Run: headless pygame with SDL's dummy video driver; simulated clock (each Clock.tick advances the game by its frame time, no real sleeping); random seed 0; keys injected as events and as key.get_pressed() state; no mouse input.
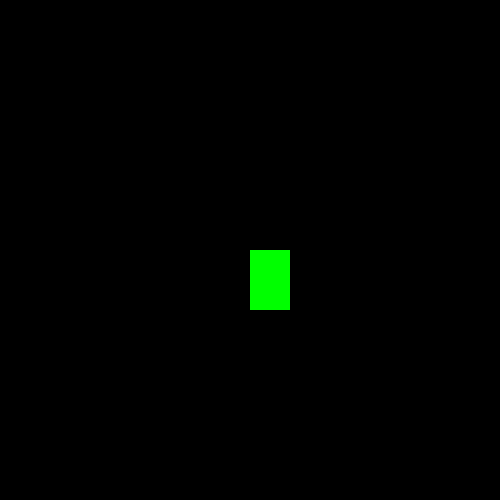
Frame 1 of 4 · flips 1–60 · no input
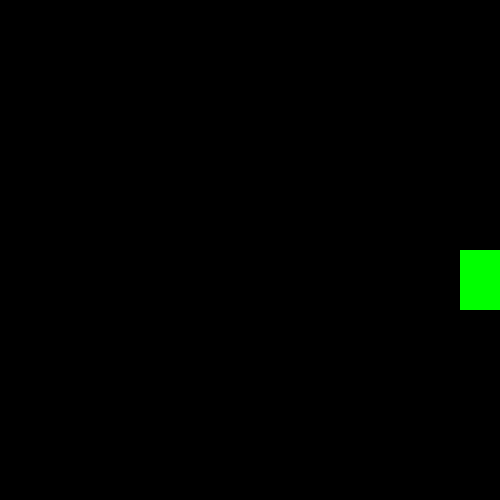
Frame 2 of 4 · flips 61–180 · tapped SPACE, RETURN · held RIGHT (→), D
Frame 3 of 4 · flips 181–300 · held DOWN (↓), S · screen unchanged from frame 2, image omitted
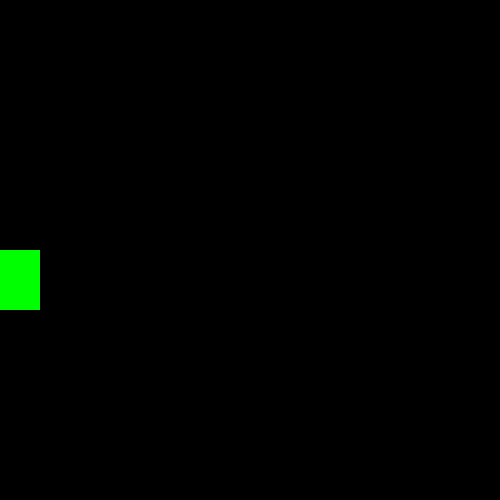
Frame 4 of 4 · flips 301–420 · held LEFT (←), A, UP (↑), W

The pygame program that drew these frames:

import pygame 

pygame.init()

win = pygame.display.set_mode((500,500))


#properties for character
x = 250
y = 250
width = 40
height = 60 
vel_x = 10
vel_y = 10
jump = False 


run = True 
while run: #main loop (close window)
    pygame.time.delay(100)
    for event in pygame.event.get(): 
        if event.type == pygame.QUIT:
            run = False
    
    keys = pygame.key.get_pressed() #variable for key movements
    if keys[pygame.K_LEFT] and x > 0:  #top is y = 0 bottom is y = 500 left is x = 0 Right is x = 500
        x -= vel_x
    if keys[pygame.K_RIGHT] and x < 460:
        x += vel_x
   
   #jumping effect
    if jump is False and keys[pygame.K_SPACE]:
        jump = True 
    if jump is True:
        y -= vel_y * 3 
        
        vel_y -= 1
        if vel_y < -10:
            jump = False 
            vel_y = 10 
        

    win.fill((0,0,0))  #fill window color
    
    pygame.draw.rect(win,(0,255,0),(x,y,width,height))
   

    pygame.display.update()



pygame.quit()
